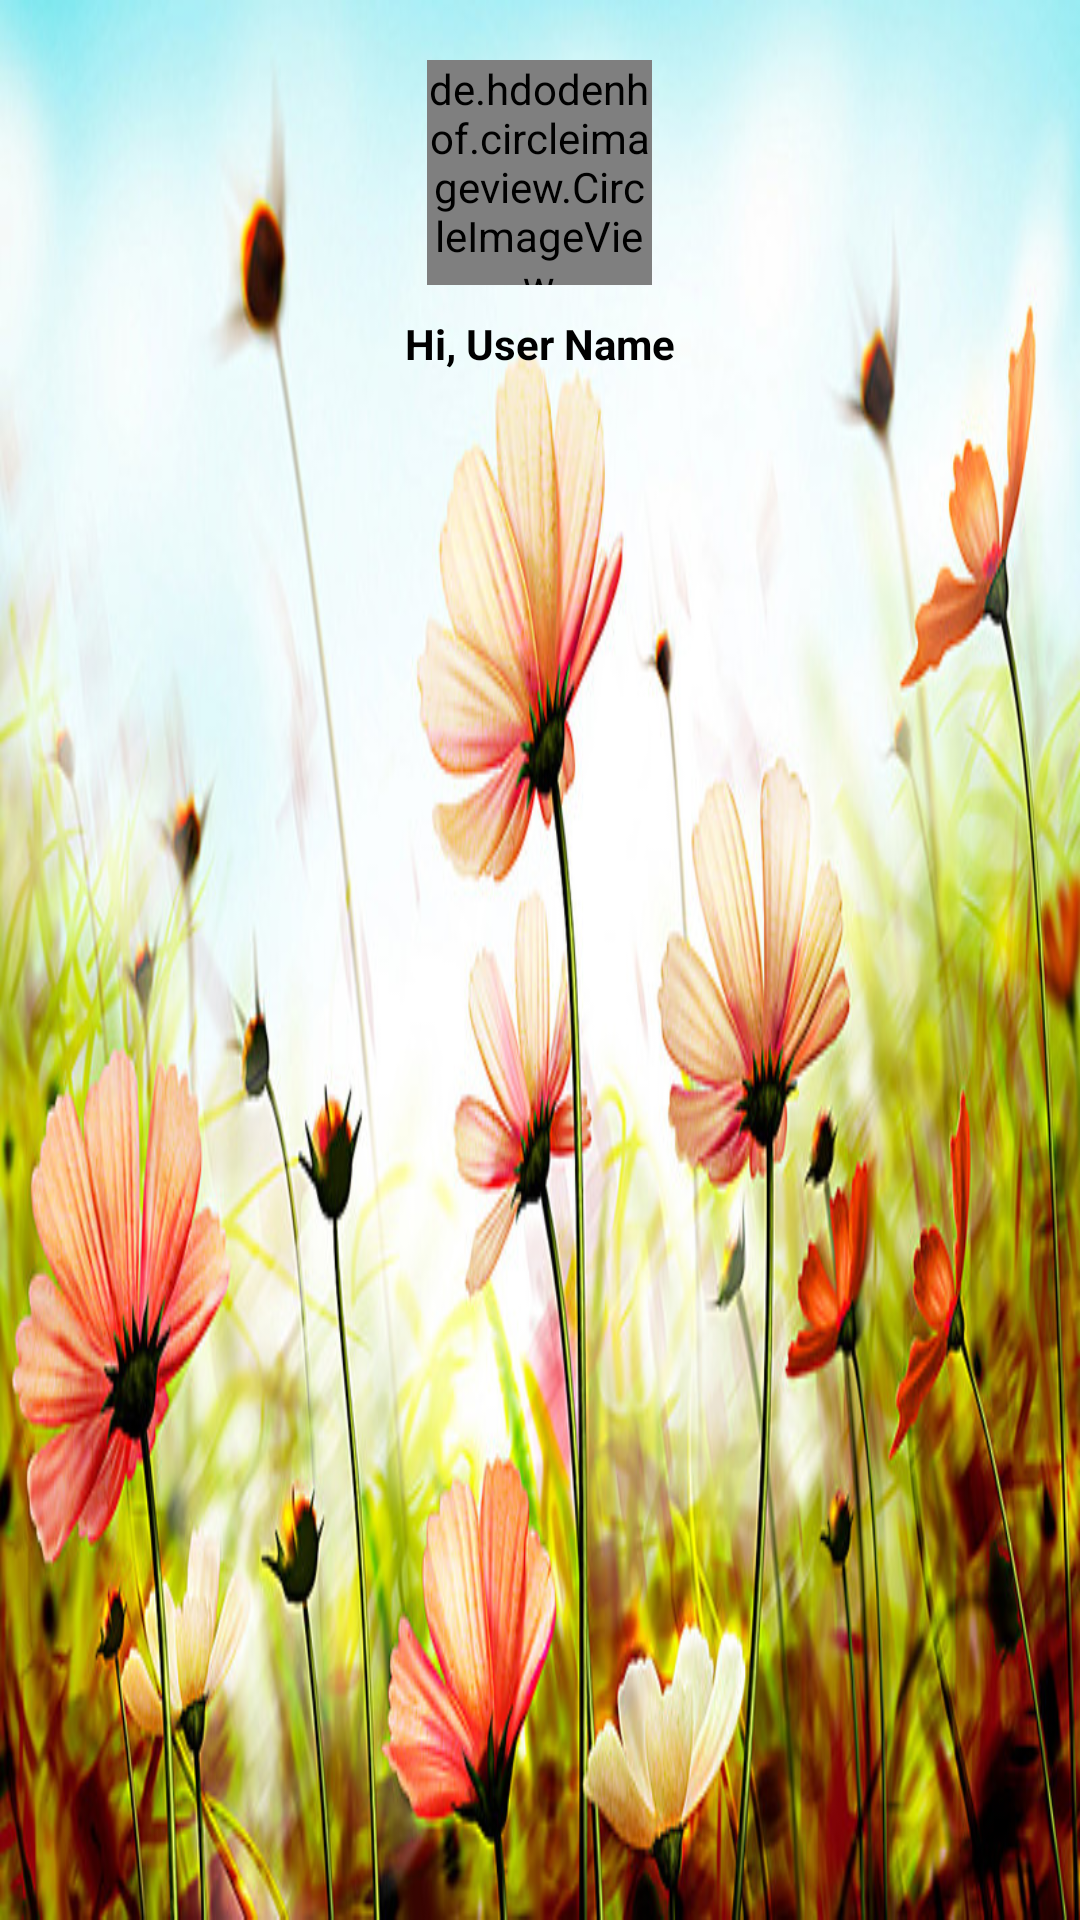

Here is an Android app screen rendered from its layout file. Give the layout XML and the strings, colors and styles it references.
<!-- AndroidManifest.xml: application theme AppTheme -->
<!-- res/layout/navigation_drawer_header.xml -->
<?xml version="1.0" encoding="utf-8"?>
<LinearLayout xmlns:android="http://schemas.android.com/apk/res/android"
    android:orientation="vertical" android:layout_width="match_parent"
    android:background="@drawable/header_pic"
    android:padding="20dp"
    android:layout_height="160dp">

    <de.hdodenhof.circleimageview.CircleImageView
        android:layout_gravity="center"
        android:layout_width="75dp"
        android:id="@+id/NavigationHeader_proPicID"
        android:layout_height="75dp"
        android:src="@drawable/biral"/>

    <TextView
        android:layout_gravity="center"
        android:layout_width="wrap_content"
        android:layout_height="wrap_content"
        android:paddingTop="5dp"
        android:text="Hi, User Name"
        android:id="@+id/NavigationHeader_NAMEID"
        android:textColor="#000000"
        android:textStyle="bold"
        android:layout_marginTop="5dp"
        />


</LinearLayout>
<!-- resources referenced by this layout -->
<resources>
  <!-- drawable biral: jpg bitmap (drawable, 232010 bytes) -->
  <!-- drawable header_pic: jpg bitmap (drawable, 122544 bytes) -->
  <style name="AppTheme" parent="Theme.AppCompat.Light.DarkActionBar">
          
          <item name="colorPrimary"> @color/titleBar </item>
          <item name="colorPrimaryDark">@color/colorPrimaryDark</item>
          <item name="colorAccent">@color/colorAccent</item>
      </style>
  <color name="titleBar">#16196b</color>
  <color name="colorPrimaryDark">#5D4037</color>
  <color name="colorAccent">#FF4081</color>
</resources>
